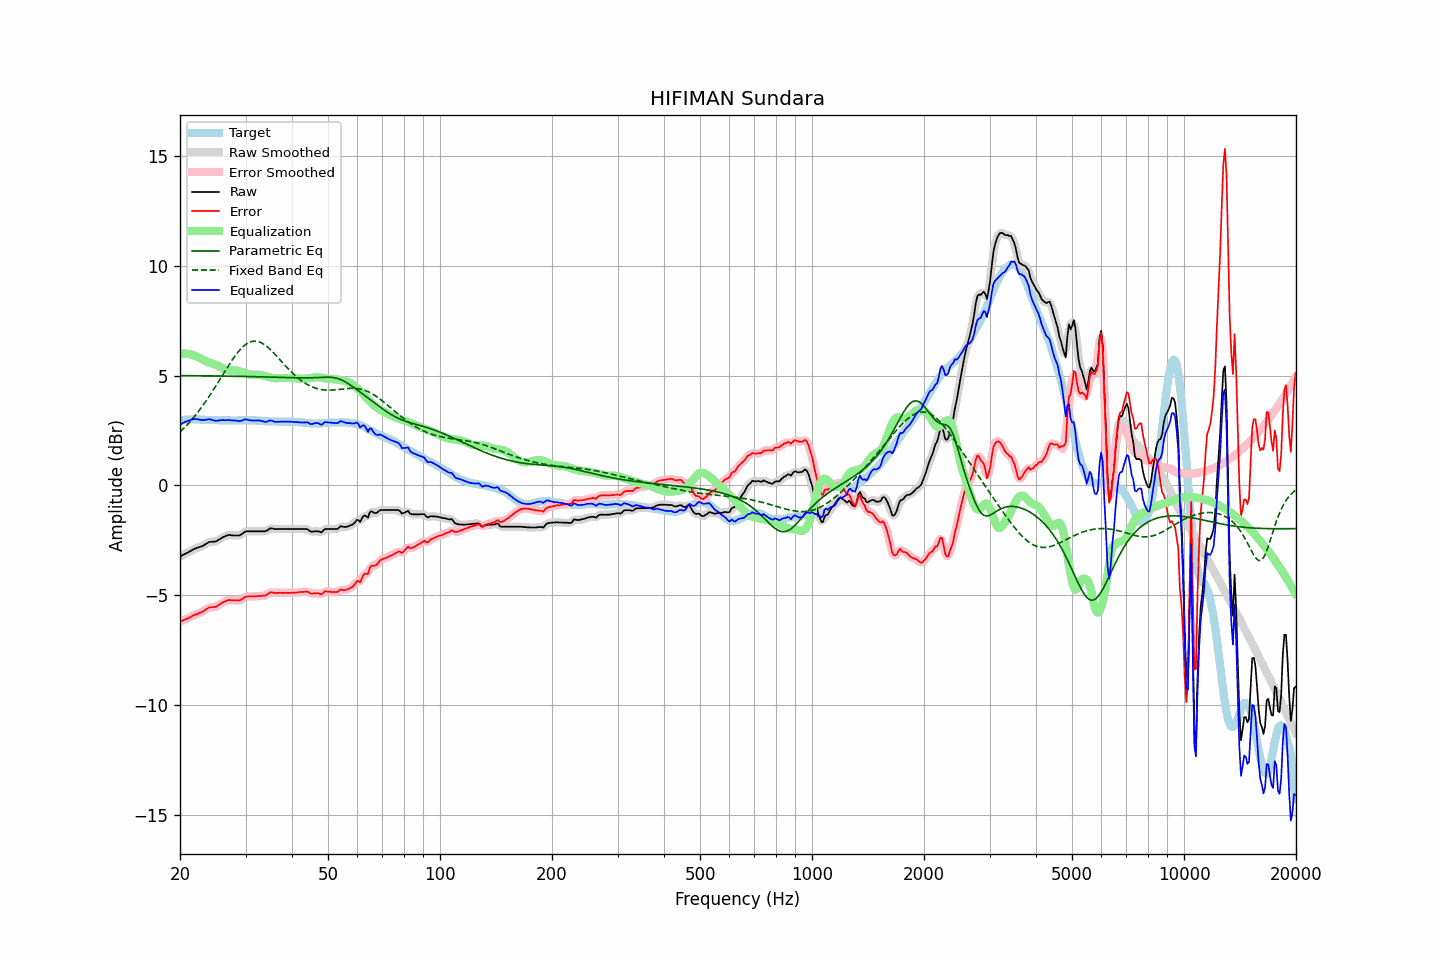

The file beside this chart, header and first rows:
frequency, raw, error, smoothed, error_smoothed, equalization, parametric_eq, fixed_band_eq, equalized_raw, equalized_smoothed, target
20.00, -3.24, -6.21, -3.24, -6.21, 6.00, 5.00, 2.43, 2.76, 2.76, 2.97
20.20, -3.20, -6.17, -3.20, -6.17, 6.00, 5.00, 2.50, 2.81, 2.81, 2.98
20.40, -3.16, -6.14, -3.16, -6.14, 6.01, 5.00, 2.58, 2.85, 2.85, 2.99
20.61, -3.12, -6.10, -3.12, -6.11, 6.00, 5.00, 2.65, 2.88, 2.88, 2.99
20.81, -3.09, -6.08, -3.09, -6.08, 6.00, 5.00, 2.73, 2.91, 2.91, 2.99
21.02, -3.05, -6.04, -3.05, -6.05, 5.99, 5.00, 2.81, 2.94, 2.94, 2.99
21.23, -3.01, -6.01, -3.01, -6.01, 5.98, 5.00, 2.88, 2.97, 2.97, 3.00
21.44, -2.97, -5.97, -2.97, -5.97, 5.96, 5.00, 2.97, 2.99, 2.99, 3.00
21.66, -2.93, -5.93, -2.93, -5.93, 5.94, 5.00, 3.05, 3.01, 3.01, 3.00
21.87, -2.89, -5.89, -2.89, -5.90, 5.91, 4.99, 3.14, 3.02, 3.02, 3.00
22.09, -2.86, -5.87, -2.86, -5.87, 5.88, 4.99, 3.23, 3.02, 3.02, 3.01
22.31, -2.84, -5.85, -2.83, -5.84, 5.85, 4.99, 3.33, 3.01, 3.01, 3.01
22.54, -2.81, -5.81, -2.81, -5.82, 5.81, 4.99, 3.42, 3.00, 3.00, 3.00
22.76, -2.79, -5.78, -2.79, -5.78, 5.77, 4.99, 3.52, 2.98, 2.98, 2.99
22.99, -2.76, -5.75, -2.76, -5.75, 5.73, 4.99, 3.62, 2.97, 2.98, 2.99
23.22, -2.72, -5.71, -2.72, -5.70, 5.69, 4.99, 3.72, 2.97, 2.97, 2.99
23.45, -2.67, -5.65, -2.67, -5.65, 5.66, 4.99, 3.82, 2.99, 2.99, 2.98
23.69, -2.63, -5.61, -2.62, -5.60, 5.63, 4.99, 3.93, 3.00, 3.00, 2.98
23.92, -2.58, -5.56, -2.59, -5.57, 5.60, 4.99, 4.04, 3.02, 3.01, 2.98
24.16, -2.57, -5.55, -2.57, -5.55, 5.57, 4.99, 4.15, 3.00, 3.00, 2.98
24.40, -2.57, -5.55, -2.56, -5.54, 5.55, 4.99, 4.26, 2.98, 2.98, 2.98
24.65, -2.56, -5.54, -2.56, -5.54, 5.52, 4.99, 4.38, 2.97, 2.96, 2.98
24.89, -2.56, -5.54, -2.55, -5.53, 5.50, 4.98, 4.49, 2.94, 2.95, 2.98
25.14, -2.53, -5.50, -2.52, -5.50, 5.47, 4.98, 4.61, 2.94, 2.95, 2.98
25.39, -2.48, -5.44, -2.48, -5.45, 5.44, 4.98, 4.73, 2.96, 2.95, 2.97
25.65, -2.44, -5.40, -2.44, -5.40, 5.40, 4.98, 4.85, 2.96, 2.97, 2.97
25.91, -2.39, -5.35, -2.39, -5.35, 5.36, 4.98, 4.97, 2.97, 2.97, 2.96
26.16, -2.35, -5.31, -2.35, -5.32, 5.32, 4.98, 5.09, 2.97, 2.97, 2.96
26.43, -2.32, -5.28, -2.31, -5.28, 5.29, 4.98, 5.20, 2.97, 2.97, 2.96
26.69, -2.29, -5.25, -2.29, -5.25, 5.26, 4.98, 5.32, 2.97, 2.98, 2.96
26.96, -2.26, -5.22, -2.27, -5.23, 5.24, 4.98, 5.44, 2.98, 2.98, 2.96
27.23, -2.26, -5.22, -2.26, -5.22, 5.23, 4.97, 5.55, 2.97, 2.97, 2.96
27.50, -2.27, -5.23, -2.27, -5.23, 5.23, 4.97, 5.66, 2.96, 2.97, 2.96
27.77, -2.28, -5.24, -2.27, -5.23, 5.23, 4.97, 5.77, 2.96, 2.96, 2.96
28.05, -2.28, -5.24, -2.28, -5.24, 5.23, 4.97, 5.87, 2.96, 2.95, 2.96
28.33, -2.28, -5.24, -2.28, -5.24, 5.23, 4.97, 5.97, 2.95, 2.95, 2.96
28.62, -2.28, -5.23, -2.28, -5.24, 5.22, 4.97, 6.06, 2.94, 2.94, 2.96
28.90, -2.28, -5.24, -2.27, -5.23, 5.20, 4.97, 6.15, 2.92, 2.93, 2.96
29.19, -2.24, -5.20, -2.24, -5.20, 5.18, 4.97, 6.23, 2.94, 2.94, 2.96
29.48, -2.19, -5.15, -2.19, -5.15, 5.15, 4.96, 6.30, 2.96, 2.97, 2.96
29.78, -2.13, -5.10, -2.13, -5.10, 5.12, 4.96, 6.37, 3.00, 2.99, 2.97
30.08, -2.09, -5.06, -2.10, -5.07, 5.10, 4.96, 6.42, 3.01, 3.00, 2.97
30.38, -2.09, -5.06, -2.09, -5.06, 5.08, 4.96, 6.47, 2.99, 2.99, 2.97
30.68, -2.09, -5.06, -2.09, -5.05, 5.06, 4.96, 6.51, 2.97, 2.98, 2.97
30.99, -2.09, -5.06, -2.09, -5.06, 5.05, 4.96, 6.54, 2.96, 2.96, 2.97
31.30, -2.09, -5.05, -2.09, -5.05, 5.04, 4.95, 6.56, 2.96, 2.96, 2.97
31.61, -2.09, -5.05, -2.09, -5.05, 5.04, 4.95, 6.57, 2.96, 2.96, 2.96
31.93, -2.09, -5.05, -2.09, -5.05, 5.05, 4.95, 6.57, 2.96, 2.96, 2.96
32.24, -2.09, -5.04, -2.09, -5.04, 5.05, 4.95, 6.56, 2.96, 2.96, 2.95
32.57, -2.09, -5.04, -2.09, -5.04, 5.05, 4.95, 6.54, 2.96, 2.96, 2.95
32.89, -2.09, -5.04, -2.09, -5.03, 5.04, 4.94, 6.51, 2.95, 2.95, 2.95
33.22, -2.09, -5.02, -2.09, -5.03, 5.02, 4.94, 6.48, 2.93, 2.93, 2.94
33.55, -2.09, -5.02, -2.09, -5.02, 5.00, 4.94, 6.43, 2.91, 2.91, 2.93
33.89, -2.09, -5.01, -2.08, -5.01, 4.98, 4.94, 6.38, 2.89, 2.90, 2.92
34.23, -2.06, -4.98, -2.05, -4.97, 4.96, 4.94, 6.33, 2.90, 2.91, 2.92
34.57, -2.01, -4.93, -2.01, -4.93, 4.94, 4.93, 6.27, 2.93, 2.93, 2.92
34.92, -1.96, -4.88, -1.97, -4.89, 4.92, 4.93, 6.20, 2.96, 2.95, 2.92
35.27, -1.96, -4.87, -1.96, -4.87, 4.90, 4.93, 6.13, 2.94, 2.94, 2.91
35.62, -1.97, -4.88, -1.97, -4.88, 4.89, 4.93, 6.05, 2.92, 2.92, 2.91
35.97, -1.99, -4.90, -1.98, -4.89, 4.88, 4.93, 5.98, 2.89, 2.90, 2.91
... 635 more rows
